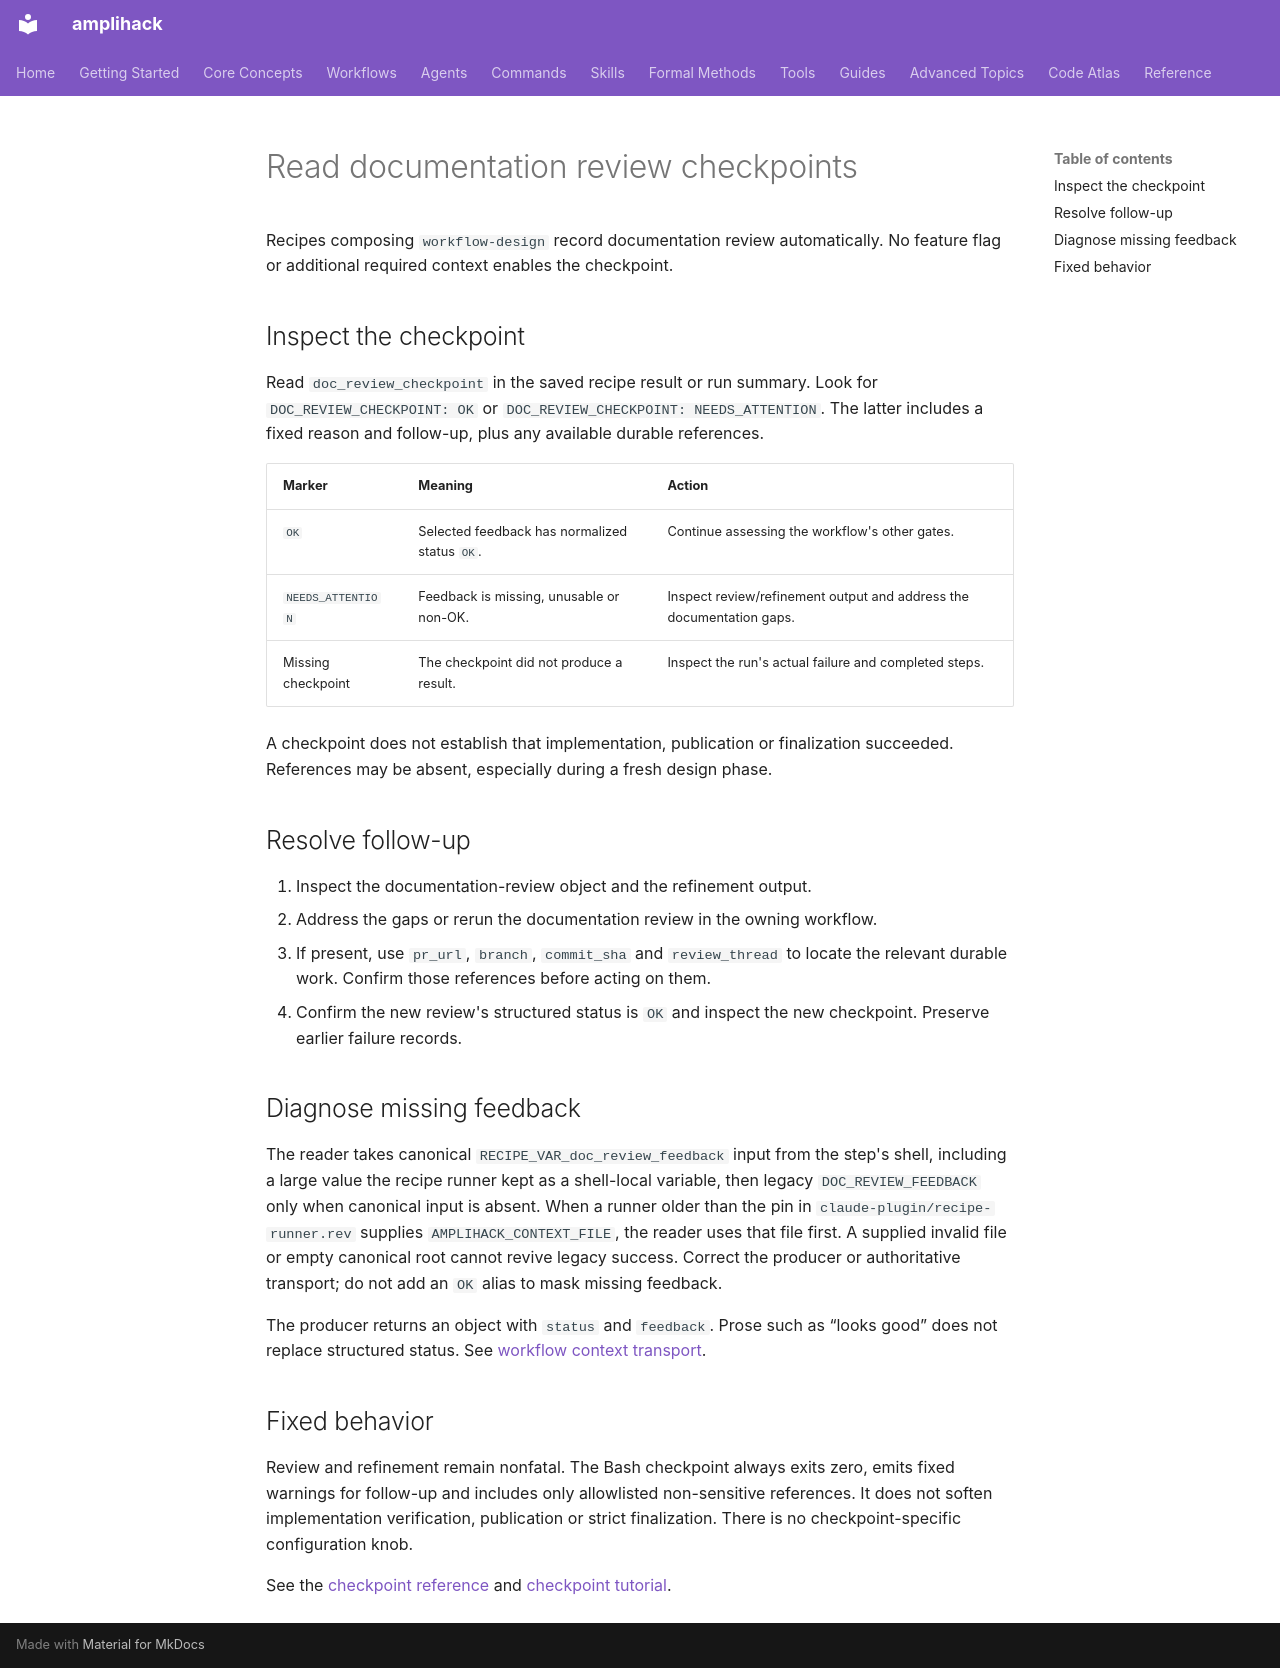

repository: rysweet/amplihack-rs · page: howto/configure-doc-review-checkpoint/index.html · generator: mkdocs

---
title: Read documentation review checkpoints
description: Inspect structured review status and act on nonfatal documentation follow-up.
type: howto
updated: 2026-10-08
---

# Read documentation review checkpoints

Recipes composing `workflow-design` record documentation review automatically.
No feature flag or additional required context enables the checkpoint.

## Inspect the checkpoint

Read `doc_review_checkpoint` in the saved recipe result or run summary. Look for
`DOC_REVIEW_CHECKPOINT: OK` or `DOC_REVIEW_CHECKPOINT: NEEDS_ATTENTION`. The latter
includes a fixed reason and follow-up, plus any available durable references.

| Marker | Meaning | Action |
| --- | --- | --- |
| `OK` | Selected feedback has normalized status `OK`. | Continue assessing the workflow's other gates. |
| `NEEDS_ATTENTION` | Feedback is missing, unusable or non-OK. | Inspect review/refinement output and address the documentation gaps. |
| Missing checkpoint | The checkpoint did not produce a result. | Inspect the run's actual failure and completed steps. |

A checkpoint does not establish that implementation, publication or finalization
succeeded. References may be absent, especially during a fresh design phase.

## Resolve follow-up

1. Inspect the documentation-review object and the refinement output.
2. Address the gaps or rerun the documentation review in the owning workflow.
3. If present, use `pr_url`, `branch`, `commit_sha` and `review_thread` to locate
   the relevant durable work. Confirm those references before acting on them.
4. Confirm the new review's structured status is `OK` and inspect the new
   checkpoint. Preserve earlier failure records.

## Diagnose missing feedback

The reader takes canonical `RECIPE_VAR_doc_review_feedback` input from the
step's shell, including a large value the recipe runner kept as a shell-local
variable, then legacy `DOC_REVIEW_FEEDBACK` only when canonical input is
absent. When a runner older than the pin in `claude-plugin/recipe-runner.rev`
supplies `AMPLIHACK_CONTEXT_FILE`, the reader uses that file first. A supplied invalid file or empty canonical root
cannot revive legacy success. Correct the producer or authoritative transport;
do not add an `OK` alias to mask missing feedback.

The producer returns an object with `status` and `feedback`. Prose such as
“looks good” does not replace structured status. See
[workflow context transport](../reference/workflow-context-transport.md).

## Fixed behavior

Review and refinement remain nonfatal. The Bash checkpoint always exits zero,
emits fixed warnings for follow-up and includes only allowlisted non-sensitive
references. It does not soften implementation verification, publication or
strict finalization. There is no checkpoint-specific configuration knob.

See the [checkpoint reference](../reference/doc-review-non-fatal-checkpoint.md)
and [checkpoint tutorial](../tutorials/doc-review-non-fatal-checkpoint.md).
